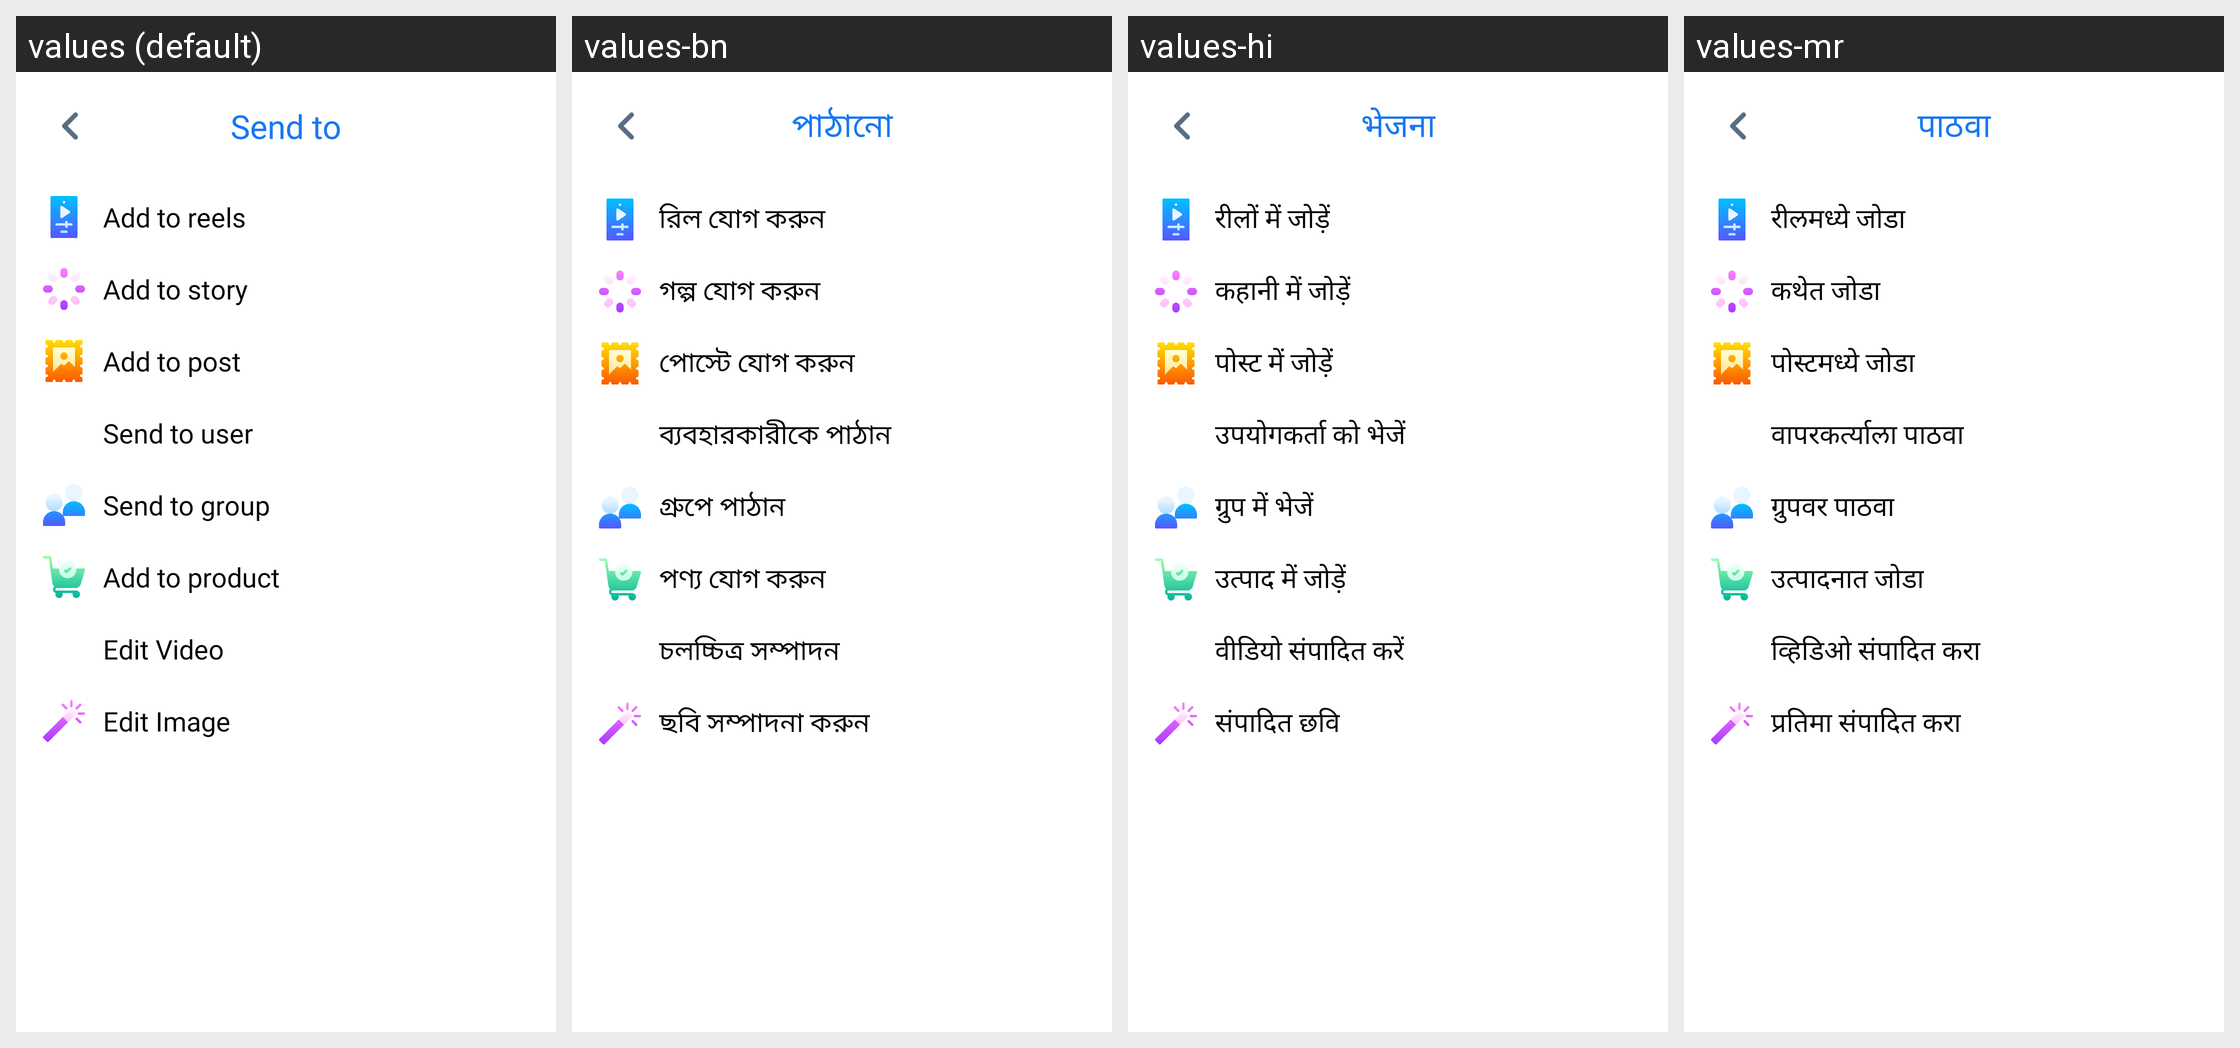

Translations of the strings shown on this Android screen, per locale in the grid:
Android screen res/layout/activity_send_media.xml rendered under 4 locales, left to right: values (default), values-bn, values-hi, values-mr. Device: Nexus 5 (rendered at 1080×1920; each locale shown at half size, 540×960, under a caption strip naming it); theme AppTheme.
Other locales in the repository, not shown: values-am, values-ar, values-de, values-es, values-fr, values-ha, values-ig, values-it, values-ja, values-ko, values-nl, values-om, values-pt, values-ru, values-sn, values-sw, values-ta, values-te, values-tr, values-ur, values-vi, values-yo, values-zh, values-zu.
Strings drawn on this screen, with the default value and each locale's value (text and hints the layout hard-codes, and strings that could not be matched under every locale, appear in the picture but are not listed):

send_to
  values: Send to
  values-bn: পাঠানো
  values-hi: भेजना
  values-mr: पाठवा

add_to_reels
  values: Add to reels
  values-bn: রিল যোগ করুন
  values-hi: रीलों में जोड़ें
  values-mr: रीलमध्ये जोडा

add_to_story
  values: Add to story
  values-bn: গল্প যোগ করুন
  values-hi: कहानी में जोड़ें
  values-mr: कथेत जोडा

add_to_post
  values: Add to post
  values-bn: পোস্টে যোগ করুন
  values-hi: पोस्ट में जोड़ें
  values-mr: पोस्टमध्ये जोडा

send_to_user
  values: Send to user
  values-bn: ব্যবহারকারীকে পাঠান
  values-hi: उपयोगकर्ता को भेजें
  values-mr: वापरकर्त्याला पाठवा

send_to_group
  values: Send to group
  values-bn: গ্রুপে পাঠান
  values-hi: ग्रुप में भेजें
  values-mr: ग्रुपवर पाठवा

add_to_product
  values: Add to product
  values-bn: পণ্য যোগ করুন
  values-hi: उत्पाद में जोड़ें
  values-mr: उत्पादनात जोडा

edit_video
  values: Edit Video
  values-bn: চলচ্চিত্র সম্পাদন
  values-hi: वीडियो संपादित करें
  values-mr: व्हिडिओ संपादित करा

edit_image
  values: Edit Image
  values-bn: ছবি সম্পাদনা করুন
  values-hi: संपादित छवि
  values-mr: प्रतिमा संपादित करा
